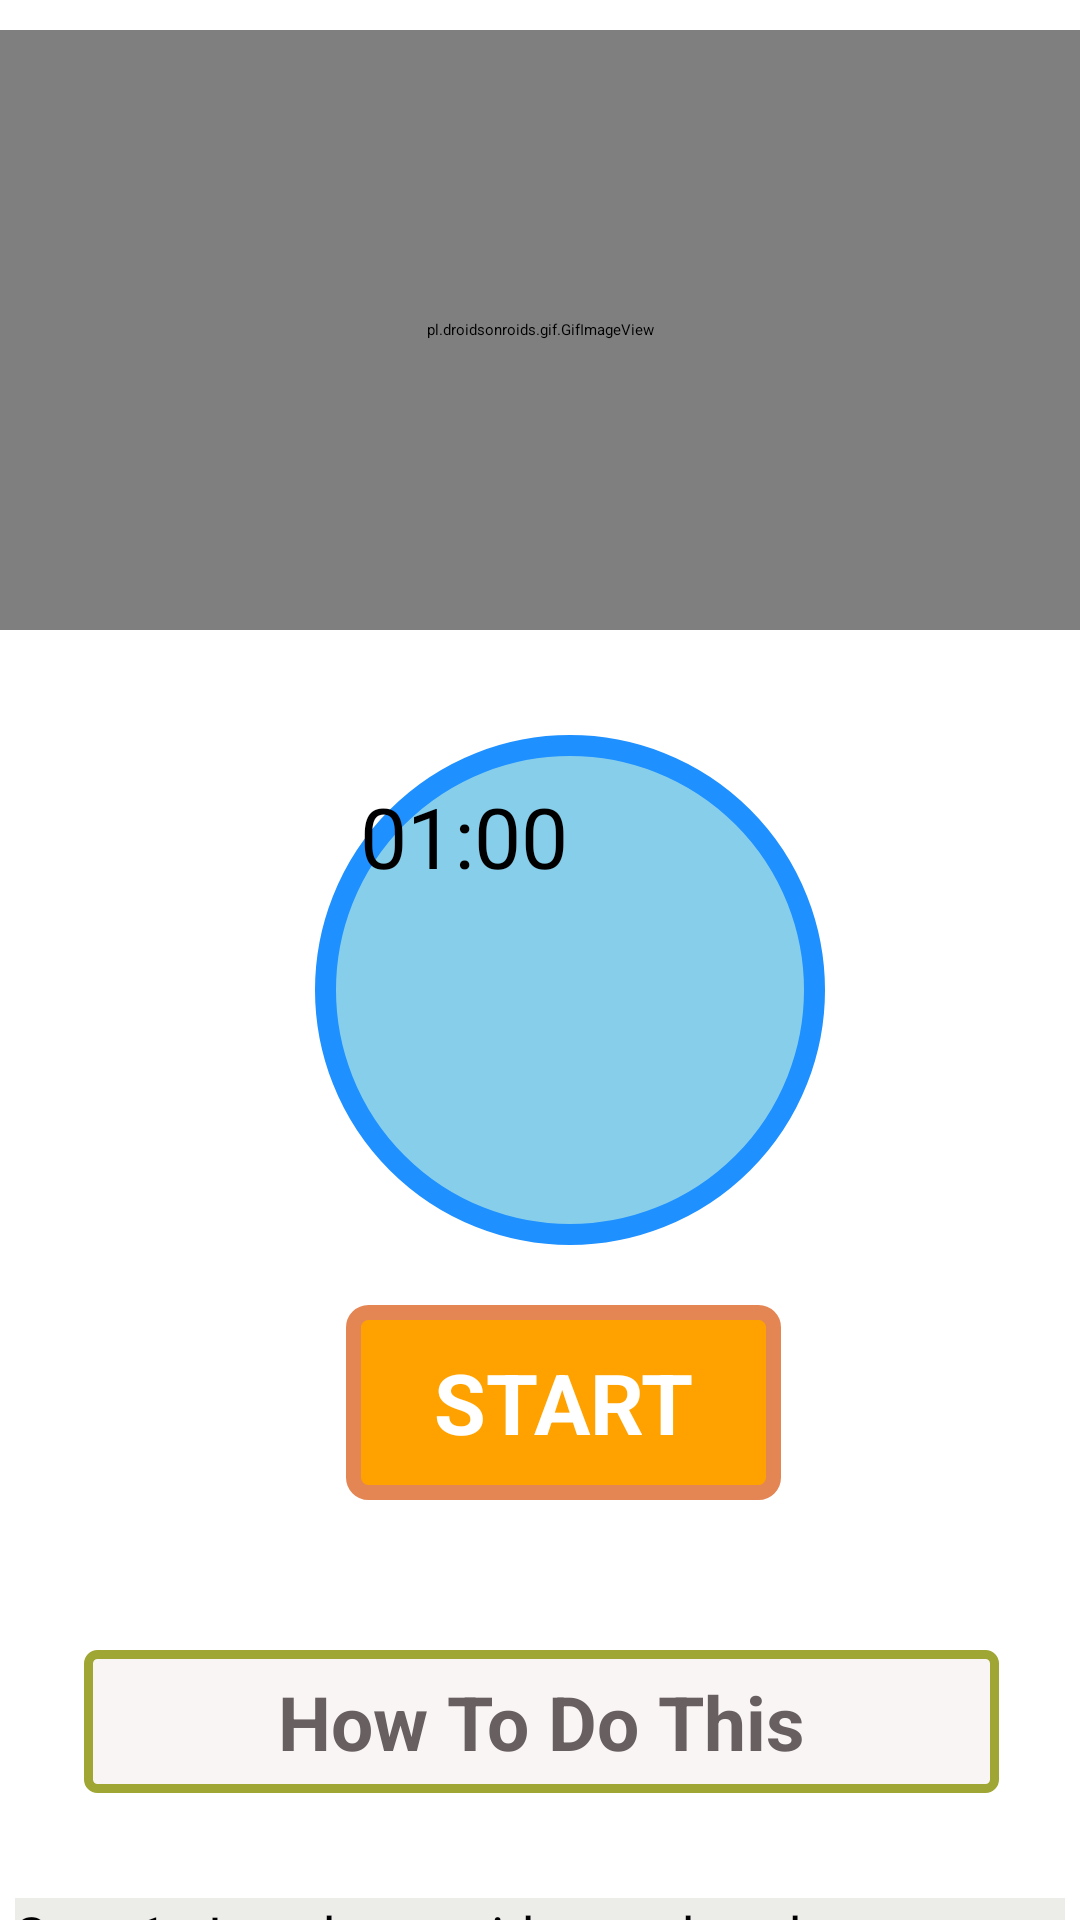

Write the Android layout XML for this screen, with the resource values it uses.
<!-- AndroidManifest.xml: application theme Theme.FitnessApp -->
<!-- res/layout/activity_cobbler.xml -->
<?xml version="1.0" encoding="utf-8"?>
<RelativeLayout xmlns:android="http://schemas.android.com/apk/res/android"
    android:layout_width="match_parent"
    xmlns:app="http://schemas.android.com/apk/res-auto"
    android:background="#FFF"
    android:layout_height="match_parent">

    <ScrollView
        android:layout_width="match_parent"
        android:layout_height="match_parent"
        >

        <LinearLayout
            android:layout_width="match_parent"
            android:layout_height="match_parent"
            android:orientation="vertical"
            >
            <pl.droidsonroids.gif.GifImageView
                android:layout_marginTop="10dp"
                android:layout_width="fill_parent"
                android:layout_height="200dp"
                android:src="@drawable/exersice_5"/>
            <Button
                android:layout_marginTop="35dp"
                android:id="@+id/time"
                android:layout_width="170dp"
                android:layout_height="170dp"
                android:layout_marginLeft="105dp"
                android:text="01:00"
                android:textSize="28sp"
                android:padding="15dp"
                android:background="@drawable/button_bg_round"/>
            <Button
                android:id="@+id/startbutton"
                android:layout_width="wrap_content"
                android:layout_height="wrap_content"
                android:layout_gravity="center"
                android:gravity="center"
                android:layout_marginTop="20dp"
                android:background="@drawable/button_bg"
                android:text="START"
                android:textColor="@android:color/white"
                android:textSize="28sp"
                android:layout_marginLeft="08dp"
                android:textStyle="bold"/>
            <TextView
                android:layout_width="305dp"
                android:layout_height="wrap_content"
                android:layout_marginStart="28dp"
                android:textAlignment="center"
                android:layout_marginLeft="35dp"
                android:layout_marginTop="50dp"
                android:text="How To Do This"
                android:textColor="#686060"
                android:textSize="25sp"
                android:padding="7dp"
                android:textStyle="bold"
                android:background="@drawable/button_info"/>

            <android.support.v7.widget.CardView
                android:layout_width="match_parent"
                android:layout_height="match_parent"
                app:cardCornerRadius="20dp"
                android:background="#ECEDE8"
                android:layout_marginBottom="10dp"/>

            <LinearLayout
                android:layout_width="wrap_content"
                android:layout_height="wrap_content"
                android:layout_marginStart="5dp"
                android:layout_marginEnd="5dp"
                android:layout_marginLeft="5dp"
                android:background="#ECEDE8"
                android:layout_marginTop="25dp"
                android:orientation="horizontal"
                >
                <TextView
                    android:layout_width="match_parent"
                    android:layout_height="wrap_content"
                    android:background="#ECEDE8"
                    android:text="@string/pose5"
                    android:textColor="@android:color/black"
                    android:textSize="18sp"/>
            </LinearLayout>



        </LinearLayout>





    </ScrollView>
</RelativeLayout>
<!-- resources referenced by this layout -->
<resources>
  <!-- drawable button_bg (drawable) -->
  <?xml version="1.0" encoding="utf-8"?>
  <selector xmlns:android="http://schemas.android.com/apk/res/android">
  
      <item>
  
          <shape android:shape="rectangle">
  
              <stroke android:color="#E48653" android:width="5dp"/>
              <solid android:color="#FFA200"/>
              <corners android:radius="5dp"/>
              <size android:width="145dp" android:height="65dp"/>
          </shape>
      </item>
  </selector>
  <!-- drawable button_bg_round (drawable) -->
  <?xml version="1.0" encoding="utf-8"?>
  <selector xmlns:android="http://schemas.android.com/apk/res/android">
  
      <item>
  
          <shape android:shape="oval">
  
              <stroke android:color="#1E90FF" android:width="7dp"/>
              <solid android:color="#87CEEB"/>
              <size android:width="150dp" android:height="150dp"/>
          </shape>
      </item>
  </selector>
  <!-- drawable button_info (drawable) -->
  <?xml version="1.0" encoding="utf-8"?>
  <selector xmlns:android="http://schemas.android.com/apk/res/android">
  
      <item>
          <shape android:shape="rectangle">
  
              <stroke android:color="#9FA634" android:width="3dp"/>
              <solid android:color="#FAF5F5"/>
              <corners android:radius="3dp"/>
              <size android:width="85dp" android:height="35dp"/>
          </shape>
      </item>
  </selector>
  <string name="pose5">    Step 1:- Lay down with your hands to your sides for support. \n\n
                               Step 2:- Raise your legs so they are off the ground, keeping the abdominals tight.\n\n
                               Step 3:- Slowly raise your legs 90 degrees, contracting the abdominal muscles. Slowly return to starting position. Do not touch the floor with your feet.\n\n</string>
</resources>
